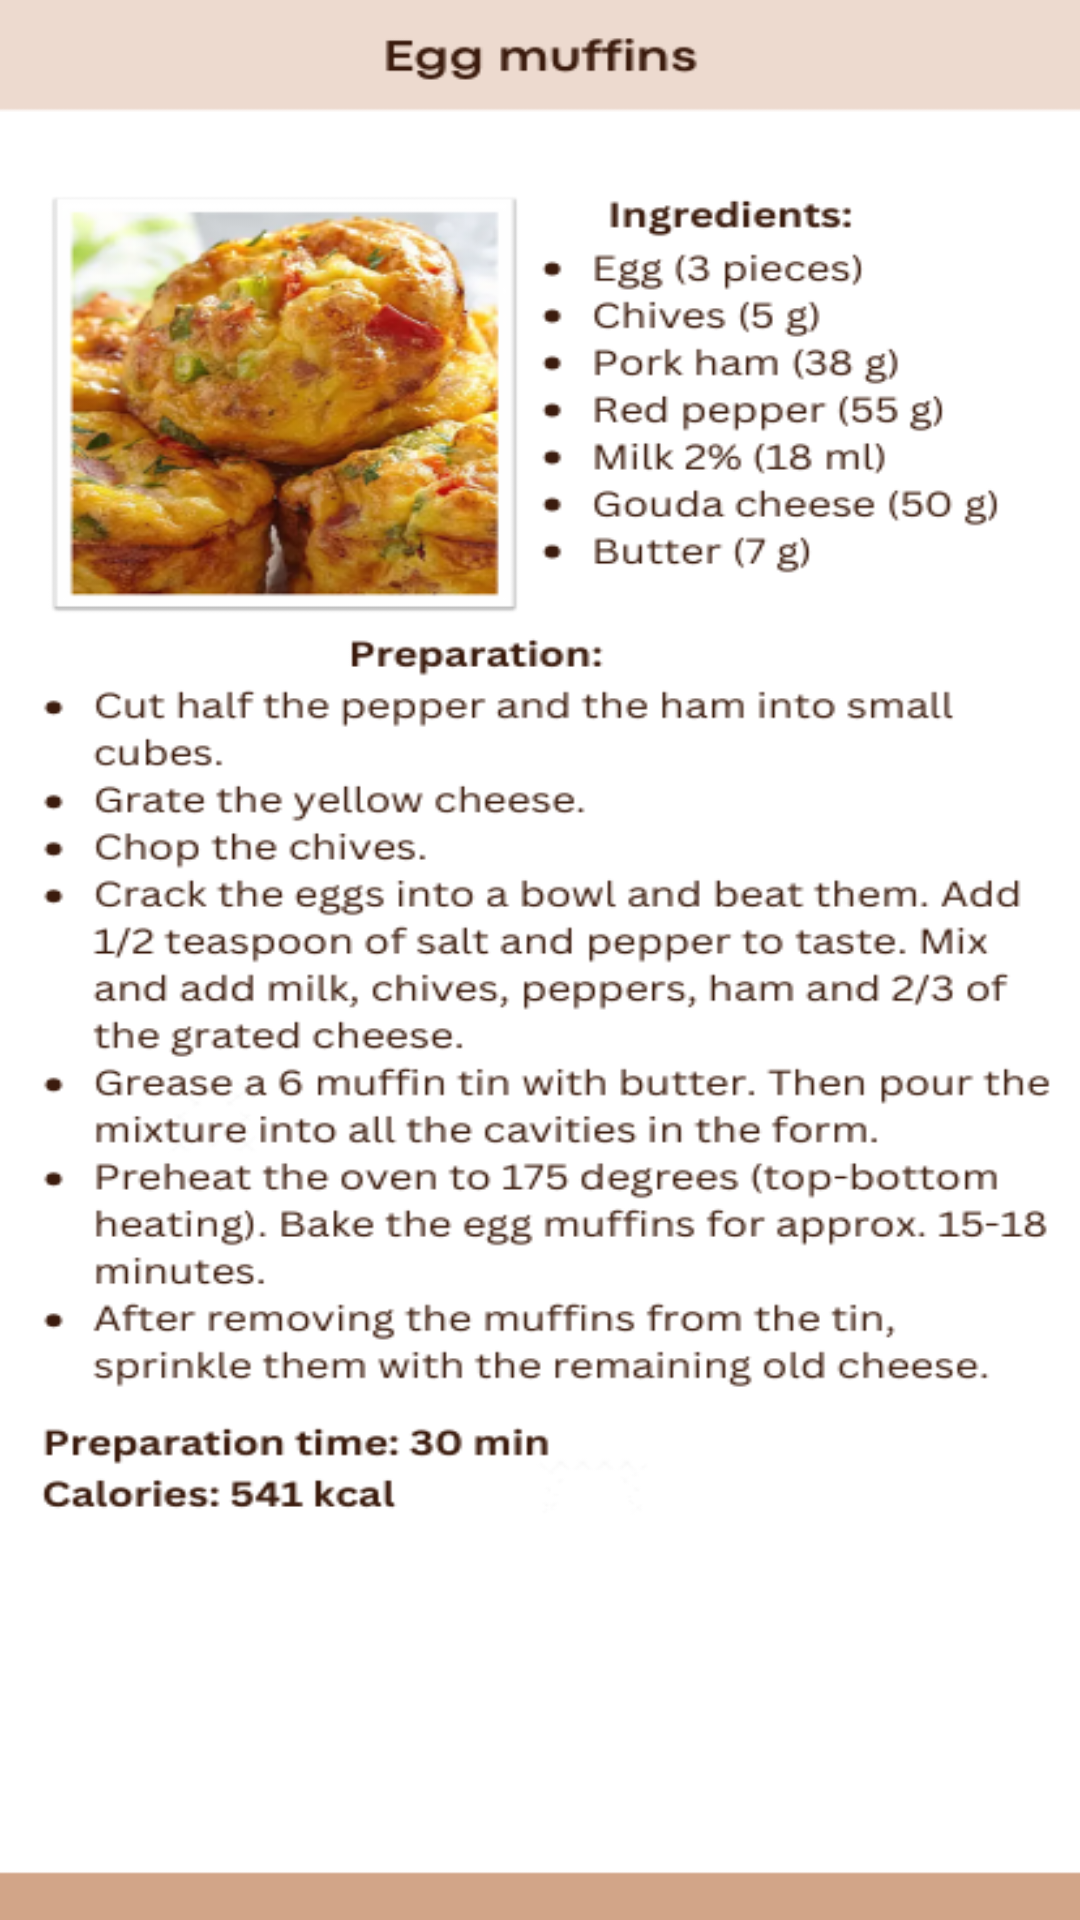

Write the Android layout XML for this screen, with the resource values it uses.
<!-- AndroidManifest.xml: application theme Theme.Zadaniezajecia2 -->
<!-- res/layout/muffins.xml -->
<?xml version="1.0" encoding="utf-8"?>
<RelativeLayout xmlns:android="http://schemas.android.com/apk/res/android"
    xmlns:app="http://schemas.android.com/apk/res-auto"
    xmlns:tools="http://schemas.android.com/tools"
    android:layout_width="match_parent"
    android:layout_height="match_parent"
    android:background="@drawable/egg_mufins"
    tools:context=".MuffinsActivity">

    <com.google.android.material.button.MaterialButton
        android:id="@+id/check1btn"
        android:layout_width="510px"
        android:layout_height="180px"
        android:layout_marginStart="130dp"
        android:layout_marginTop="680dp"
        android:backgroundTint="@color/design_default_color_secondary"
        android:text="ADD TO YOUR CALORIC" />




</RelativeLayout>
<!-- resources referenced by this layout -->
<resources>
  <!-- drawable egg_mufins: png bitmap (drawable, 181746 bytes) -->
  <style name="Theme.Zadaniezajecia2" parent="Base.Theme.Zadaniezajecia2" />
  <style name="Base.Theme.Zadaniezajecia2" parent="Theme.Material3.DayNight.NoActionBar">
          
          
      </style>
</resources>
